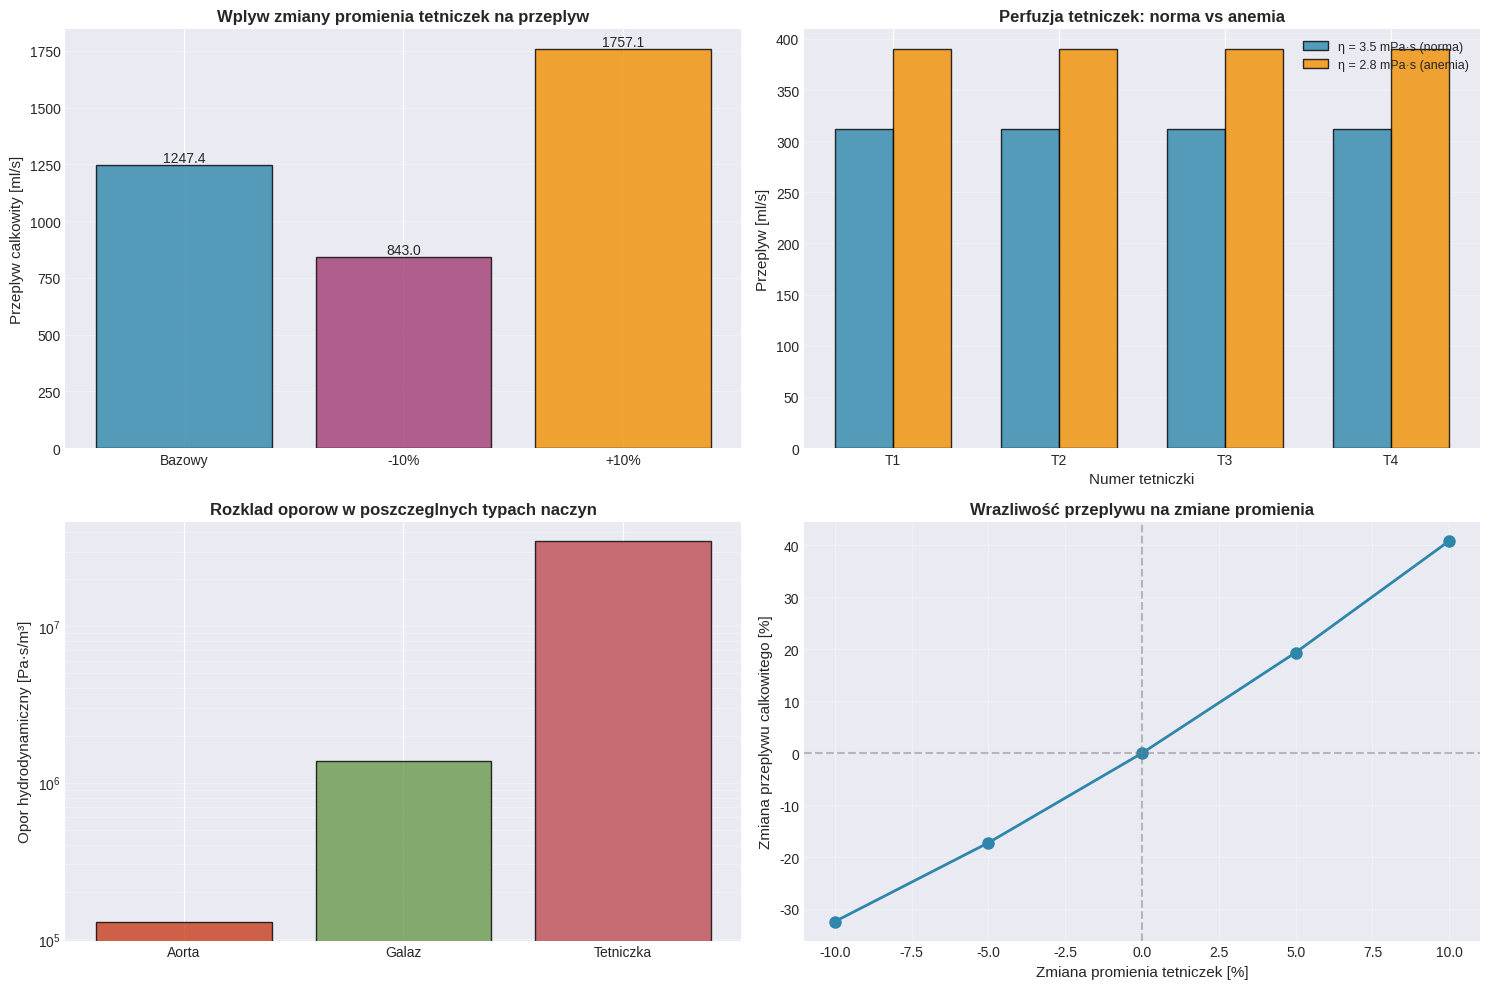

The script that saved this image:
import numpy as np
import matplotlib.pyplot as plt
import seaborn as sns

ETA = 3.5e-3 # Pa*s
MMHG = 133.322 # Pa/mmHg

class Vessel:
    """
    Klasa reprezentująca naczynie kwionosne.
    
    Parametry:
        L : float
            Dlugosc naczynia [m]
        r : float
            Promien naczynia [m]
        eta : float
            Lepkosc cieczy [Pa*s]
    """
    
    def __init__(self, L, r, eta=ETA):
        self.L = L
        self.r = r
        self.eta = eta
        self.R = self._calculate_resistance()
        
    def _calculate_resistance(self):
        """
        Oblicza opor hydrodynamiczny
        R = 8*n*L/(pi*r^4)
        """
        return (8*self.eta*self.L)/(np.pi*self.r**4)
    
    def update_radius(self, r_new):
        """Aktualizuje promien i przelicza opor"""
        self.r = r_new
        self.R = self._calculate_resistance()
        
    def update_viscosity(self, eta_new):
        """Aktualizuje lepkosc i przelicza opor"""
        self.eta = eta_new
        self.R = self._calculate_resistance()
        

def calculate_parallel_resistance(resistances):
    """Oblicza opor zastepczy dla naczyn polaczonych rownolegle"""
    return 1/np.sum(1/np.array(resistances))

def calculate_series_resistance(resistances):
    """Oblicza opor zastepczy dla naczyn polaczonych szeregowo"""
    return np.sum(resistances)

def build_vascular_network(eta=ETA):
    """Buduje siec naczyniiowa: aorta - 2 galezie - 4 tetniczki"""
    aorta = Vessel(L=0.3, r=0.012, eta=eta)
    branch1 = Vessel(L=0.2, r=0.006, eta=eta)
    branch2 = Vessel(L=0.2, r=0.006, eta=eta)
    term = [Vessel(L=0.02, r=0.0015, eta=eta) for _ in range(4)]
    
    return aorta, branch1, branch2, term

def calculate_network_resistance(aorta, branch1, branch2, term):
    """Oblicza calkowity opor sieci naczyniowej"""
    
    # Opor rownolegly tetniczek
    R_term1 = calculate_parallel_resistance([term[0].R, term[1].R])
    R_term2 = calculate_parallel_resistance([term[2].R, term[3].R])
    
    # Opor szeregowy kazdej sciezki 
    R_path1 = calculate_series_resistance([branch1.R, R_term1])
    R_path2 = calculate_series_resistance([branch2.R, R_term2])
    
    # Opor rownolegly obu sciezek
    R_parallel_paths = calculate_parallel_resistance([R_path1, R_path2])
    
    # Calkowity opor
    R_total = aorta.R + R_parallel_paths
    
    return R_total, R_term1, R_term2, R_path1, R_path2
    
def calculate_flows(aorta, branch1, branch2, term, P_in, P_out):
    """Oblicza przeplywy w poszczegolnych czesciach sieci"""
    
    R_total, R_term1, R_term2, R_path1, R_path2 = calculate_network_resistance(
        aorta, branch1, branch2, term    
    )
    
    # Calkowity przeplyw
    Q_total = (P_in - P_out)/R_total
    
    # Cisnienie po aorcie
    P_after_aorta = P_in - Q_total * aorta.R
    
    # Przeplywy w kazdej sciezce
    Q_path1 = (P_after_aorta - P_out) / R_path1
    Q_path2 = (P_after_aorta - P_out) / R_path2
    
    # Cisnienie po galeziach
    P_after_branch1 = P_after_aorta - Q_path1 * branch1.R
    P_after_branch2 = P_after_aorta - Q_path2 * branch2.R
    
    # Przeplywy w tetniczkach
    Q_term = [
        (P_after_branch1 - P_out) / term[0].R,
        (P_after_branch1 - P_out) / term[1].R,
        (P_after_branch2 - P_out) / term[2].R,
        (P_after_branch2 - P_out) / term[3].R
    ]
    
    return {
        'Q_total': Q_total,
        'Q_path1': Q_path1,
        'Q_path2': Q_path2,
        'Q_term': Q_term,
        'R_total': R_total
    }
    

def sensitivity_analysis_radius(aorta, branch1, branch2, term, P_in, P_out):
    """Analiza wrazliwosci na zmiane promienia tetniczek koncowych"""
    
    baseline = calculate_flows(aorta, branch1, branch2, term, P_in, P_out)
    results = {'baseline': baseline}
    
    for pct in [-0.1, 0.1]:
        term_modified = [Vessel(L=t.L, r=t.r * (1 + pct), eta=t.eta) for t in term]
        flows = calculate_flows(aorta, branch1, branch2, term_modified, P_in, P_out)
        results[f'{pct:+.0%}'] = flows
        
    return results

def compare_viscosity(P_int, P_out):
    """Porownanie perfuzji dla dwoch wartosci lepkosci"""
    
    aorta1, branch1_1, branch2_1, term1 = build_vascular_network(eta=3.5e-3)
    flows1 = calculate_flows(aorta1, branch1_1, branch2_1, term1, P_in, P_out)
    
    aorta2, branch1_2, branch2_2, term2 = build_vascular_network(eta=2.8e-3)
    flows2 = calculate_flows(aorta2, branch1_2, branch2_2, term2, P_in, P_out)
    
    return flows1, flows2
    
# ============= PROGRAM ===================

P_in = 100 * MMHG
P_out = 10 * MMHG

aorta, branch1, branch2, term = build_vascular_network()
flows = calculate_flows(aorta, branch1, branch2, term, P_in, P_out)

print(f"Opor aorty: {aorta.R:.2e} Pa·s/m³")
print(f"Opor galezi 1: {branch1.R:.2e} Pa·s/m³")
print(f"Opor galezi 2: {branch2.R:.2e} Pa·s/m³")
print(f"Opor tetniczki: {term[0].R:.2e} Pa·s/m³")
print(f"Calkowity przeplyw: {flows['Q_total']*1e6:.2f} ml/s")
print(f"Przeplyw sciezka 1: {flows['Q_path1']*1e6:.2f} ml/s")
print(f"Przeplyw sciezka 2: {flows['Q_path2']*1e6:.2f} ml/s")
for i, q in enumerate(flows['Q_term'], 1):
    print(f"Tetniczka {i}: {q*1e6:.2f} ml/s")

sens_results = sensitivity_analysis_radius(aorta, branch1, branch2, term, P_in, P_out)
baseline_Q = sens_results['baseline']['Q_total'] * 1e6
print(f"\nPrzeplyw bazowy: {baseline_Q:.2f} ml/s")
for key in ['-10%', '+10%']:
    Q = sens_results[key]['Q_total'] * 1e6
    change = ((Q - baseline_Q) / baseline_Q) * 100
    print(f"Zmiana promienia {key}: Q = {Q:.2f} ml/s (zmiana: {change:+.1f}%)")

flows_normal, flows_anemia = compare_viscosity(P_in, P_out)
print(f"\nη = 3.5 mPa*s: Q_total = {flows_normal['Q_total']*1e6:.2f} ml/s")
print(f"η = 2.8 mPa*s: Q_total = {flows_anemia['Q_total']*1e6:.2f} ml/s")
change = ((flows_anemia['Q_total'] - flows_normal['Q_total']) / flows_normal['Q_total']) * 100
print(f"Wzrost przeplywu: {change:+.1f}%")

# ==================== WIZUALIZACJE ====================

plt.style.use('seaborn-v0_8-darkgrid')
fig = plt.figure(figsize=(15, 10))

# Analiza wrazliwosci na promien
ax1 = plt.subplot(2, 2, 1)
radius_changes = ['Bazowy', '-10%', '+10%']
Q_values = [
    sens_results['baseline']['Q_total'] * 1e6,
    sens_results['-10%']['Q_total'] * 1e6,
    sens_results['+10%']['Q_total'] * 1e6
]
colors = ['#2E86AB', '#A23B72', '#F18F01']
bars = ax1.bar(radius_changes, Q_values, color=colors, alpha=0.8, edgecolor='black')
ax1.set_ylabel('Przeplyw calkowity [ml/s]', fontsize=11)
ax1.set_title('Wplyw zmiany promienia tetniczek na przeplyw', fontsize=12, fontweight='bold')
ax1.grid(axis='y', alpha=0.3)
for bar, val in zip(bars, Q_values):
    ax1.text(bar.get_x() + bar.get_width()/2, bar.get_height() + 0.5, 
             f'{val:.1f}', ha='center', va='bottom', fontsize=10)

# Porownanie perfuzji dla roznych lepkosci
ax2 = plt.subplot(2, 2, 2)
x = np.arange(4)
width = 0.35
Q_normal = [q * 1e6 for q in flows_normal['Q_term']]
Q_anemia = [q * 1e6 for q in flows_anemia['Q_term']]

bars1 = ax2.bar(x - width/2, Q_normal, width, label='η = 3.5 mPa·s (norma)', 
                color='#2E86AB', alpha=0.8, edgecolor='black')
bars2 = ax2.bar(x + width/2, Q_anemia, width, label='η = 2.8 mPa·s (anemia)', 
                color='#F18F01', alpha=0.8, edgecolor='black')

ax2.set_xlabel('Numer tetniczki', fontsize=11)
ax2.set_ylabel('Przeplyw [ml/s]', fontsize=11)
ax2.set_title('Perfuzja tetniczek: norma vs anemia', fontsize=12, fontweight='bold')
ax2.set_xticks(x)
ax2.set_xticklabels(['T1', 'T2', 'T3', 'T4'])
ax2.legend(fontsize=9)
ax2.grid(axis='y', alpha=0.3)

# Rozklad oporow w sieci
ax3 = plt.subplot(2, 2, 3)
R_values = [aorta.R, branch1.R, term[0].R]
R_labels = ['Aorta', 'Galaz', 'Tetniczka']
colors_r = ['#C73E1D', '#6A994E', '#BC4B51']
bars_r = ax3.bar(R_labels, R_values, color=colors_r, alpha=0.8, edgecolor='black')
ax3.set_ylabel('Opor hydrodynamiczny [Pa·s/m³]', fontsize=11)
ax3.set_title('Rozklad oporow w poszczeglnych typach naczyn', fontsize=12, fontweight='bold')
ax3.set_yscale('log')
ax3.grid(axis='y', alpha=0.3, which='both')

# Wzgledna zmiana przeplywu przy zmianie promienia
ax4 = plt.subplot(2, 2, 4)
radius_pct = [-10, -5, 0, 5, 10]
Q_changes = []
for pct in radius_pct:
    term_mod = [Vessel(L=t.L, r=t.r * (1 + pct/100), eta=t.eta) for t in term]
    flows_mod = calculate_flows(aorta, branch1, branch2, term_mod, P_in, P_out)
    change_pct = ((flows_mod['Q_total'] - flows['Q_total']) / flows['Q_total']) * 100
    Q_changes.append(change_pct)

ax4.plot(radius_pct, Q_changes, 'o-', color='#2E86AB', linewidth=2, markersize=8)
ax4.axhline(y=0, color='gray', linestyle='--', alpha=0.5)
ax4.axvline(x=0, color='gray', linestyle='--', alpha=0.5)
ax4.set_xlabel('Zmiana promienia tetniczek [%]', fontsize=11)
ax4.set_ylabel('Zmiana przeplywu calkowitego [%]', fontsize=11)
ax4.set_title('Wrazliwość przeplywu na zmiane promienia', fontsize=12, fontweight='bold')
ax4.grid(True, alpha=0.3)

plt.tight_layout()
plt.savefig('analiza_przeplywow.png', dpi=300, bbox_inches='tight')
plt.show()